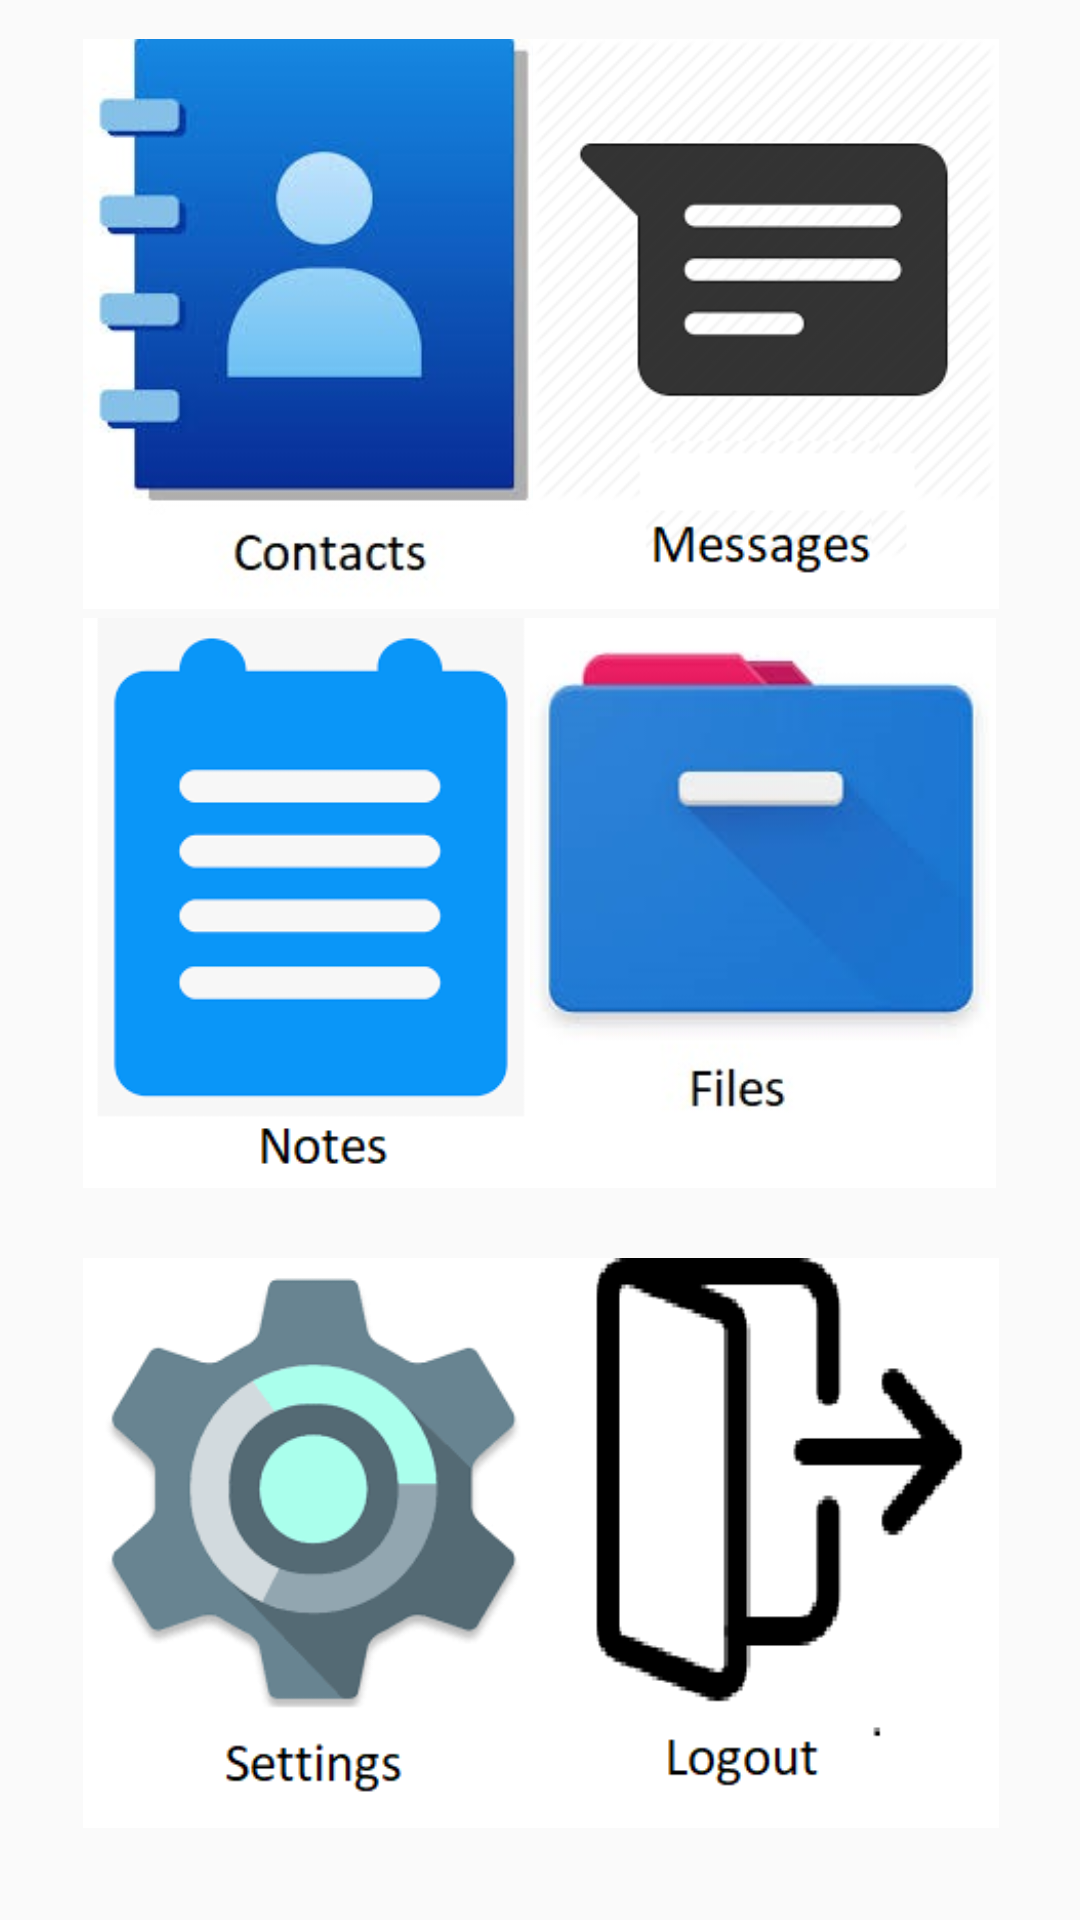

The Android layout XML behind this screen, and the referenced resources:
<!-- AndroidManifest.xml: application theme AppTheme -->
<!-- res/layout/activity_dash_board.xml -->
<?xml version="1.0" encoding="utf-8"?>
<androidx.constraintlayout.widget.ConstraintLayout xmlns:android="http://schemas.android.com/apk/res/android"
    xmlns:app="http://schemas.android.com/apk/res-auto"
    xmlns:tools="http://schemas.android.com/tools"
    android:layout_width="match_parent"
    android:layout_height="match_parent"
    tools:context=".DashBoardActivity">

    <ImageView
        android:id="@+id/contactsView"
        android:layout_width="186dp"
        android:layout_height="190dp"
        android:clickable="true"
        android:onClick="onContactsClicked"
        app:layout_constraintBottom_toBottomOf="parent"
        app:layout_constraintEnd_toEndOf="parent"
        app:layout_constraintHorizontal_bias="0.071"
        app:layout_constraintStart_toStartOf="parent"
        app:layout_constraintTop_toTopOf="parent"
        app:layout_constraintVertical_bias="0.029"
        app:srcCompat="@drawable/contacts" />

    <ImageView
        android:id="@+id/notesView"
        android:layout_width="186dp"
        android:layout_height="190dp"
        android:clickable="true"
        android:onClick="onNotesClicked"
        app:layout_constraintBottom_toBottomOf="parent"
        app:layout_constraintEnd_toEndOf="parent"
        app:layout_constraintHorizontal_bias="0.071"
        app:layout_constraintStart_toStartOf="parent"
        app:layout_constraintTop_toTopOf="parent"
        app:layout_constraintVertical_bias="0.458"
        app:srcCompat="@drawable/notes" />

    <ImageView
        android:id="@+id/settingsView"
        android:layout_width="186dp"
        android:layout_height="190dp"
        android:clickable="true"
        android:onClick="settings"
        app:layout_constraintBottom_toBottomOf="parent"
        app:layout_constraintEnd_toEndOf="parent"
        app:layout_constraintHorizontal_bias="0.071"
        app:layout_constraintStart_toStartOf="parent"
        app:layout_constraintTop_toTopOf="parent"
        app:layout_constraintVertical_bias="0.932"
        app:srcCompat="@drawable/settings" />

    <ImageView
        android:id="@+id/logoutView"
        android:layout_width="186dp"
        android:layout_height="190dp"
        android:clickable="true"
        android:onClick="logout"
        app:layout_constraintBottom_toBottomOf="parent"
        app:layout_constraintEnd_toEndOf="parent"
        app:layout_constraintHorizontal_bias="0.933"
        app:layout_constraintStart_toStartOf="parent"
        app:layout_constraintTop_toTopOf="parent"
        app:layout_constraintVertical_bias="0.932"
        app:srcCompat="@drawable/logout" />

    <ImageView
        android:id="@+id/filesView"
        android:layout_width="186dp"
        android:layout_height="190dp"
        android:clickable="true"
        android:onClick="onFilesClicked"
        app:layout_constraintBottom_toBottomOf="parent"
        app:layout_constraintEnd_toEndOf="parent"
        app:layout_constraintHorizontal_bias="0.928"
        app:layout_constraintStart_toStartOf="parent"
        app:layout_constraintTop_toTopOf="parent"
        app:layout_constraintVertical_bias="0.458"
        app:srcCompat="@drawable/files" />

    <ImageView
        android:id="@+id/messagesView"
        android:layout_width="186dp"
        android:layout_height="190dp"
        android:clickable="true"
        android:onClick="onMessagesClicked"
        app:layout_constraintBottom_toBottomOf="parent"
        app:layout_constraintEnd_toEndOf="parent"
        app:layout_constraintHorizontal_bias="0.933"
        app:layout_constraintStart_toStartOf="parent"
        app:layout_constraintTop_toTopOf="parent"
        app:layout_constraintVertical_bias="0.029"
        app:srcCompat="@drawable/messages" />

</androidx.constraintlayout.widget.ConstraintLayout>
<!-- resources referenced by this layout -->
<resources>
  <!-- drawable contacts: png bitmap (drawable, 43450 bytes) -->
  <!-- drawable files: png bitmap (drawable, 28828 bytes) -->
  <!-- drawable logout: png bitmap (drawable, 4452 bytes) -->
  <!-- drawable messages: png bitmap (drawable, 15300 bytes) -->
  <!-- drawable notes: png bitmap (drawable, 5258 bytes) -->
  <!-- drawable settings: png bitmap (drawable, 13295 bytes) -->
  <style name="AppTheme" parent="Theme.AppCompat.Light.DarkActionBar">
          
          <item name="colorPrimary">@color/colorPrimary</item>
          <item name="colorPrimaryDark">@color/colorPrimaryDark</item>
          <item name="colorAccent">@color/colorAccent</item>
      </style>
  <!-- not gathered from this repository: default colours our renderer supplied (Android Studio template values) -->
  <color name="colorPrimary">#FF6200EE</color>
  <color name="colorPrimaryDark">#FF3700B3</color>
  <color name="colorAccent">#FF03DAC5</color>
</resources>
